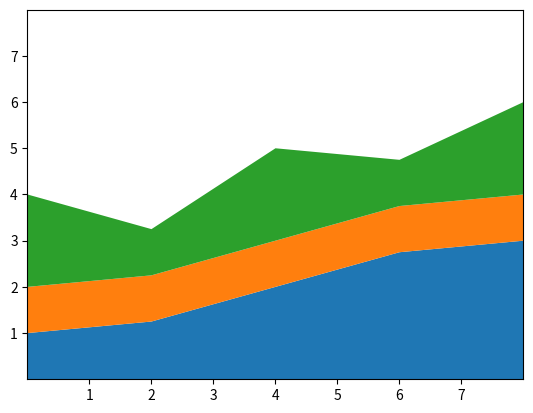

Generate this figure with matplotlib:
"""
===============
stackplot(x, y)
===============
See `~matplotlib.axes.Axes.stackplot`
"""
import matplotlib.pyplot as plt
import numpy as np

#plt.style.use('_mpl-gallery')

# Generisanje podataka
# Podaci za nezavisnu promenljivu x se generišu pozivom funkcije np.arrange koja 
# vraća niz brojeva od 0 (uključujući donju granicu) do 10 (ne uključujući gornju 
# granicu), na podjednakom međusobnom rastojanju 2. 
x = np.arange(0, 10, 2)
ay = [1, 1.25, 2, 2.75, 3]
by = [1, 1, 1, 1, 1]
cy = [2, 1, 2, 1, 2]
# Funkcija np.vstack kreira matricu u kojoj su vrste ay (vrsta sa indeksom 0), 
# by (vrsta sa indeksom 1), cy (vrsta sa indeksom 2). 
y = np.vstack([ay, by, cy])
print(y)    
# Kreira se objekat Figure i njemu pridruženi objekat Axes (koordinatni sistem)
fig, ax = plt.subplots()    

# Funkciji stackplot se prosleđuje nezavisna promenljiva x i matrica "naslaganih" 
# vrednosti po y osi. 
ax.stackplot(x, y)

# Postavlja se oblast koja će se prikazati po x-osi (xlim), podeoci po x osi (xticks)
# od 1 do 8 (gornja granica 8 se ne uključuje), oblast koja će se prikazati po y-osi 
# (ylim) i podeoci po y osi (yticks)
ax.set(xlim=(0, 8), xticks=np.arange(1, 8), ylim=(0, 8), yticks=np.arange(1, 8))

plt.show()
